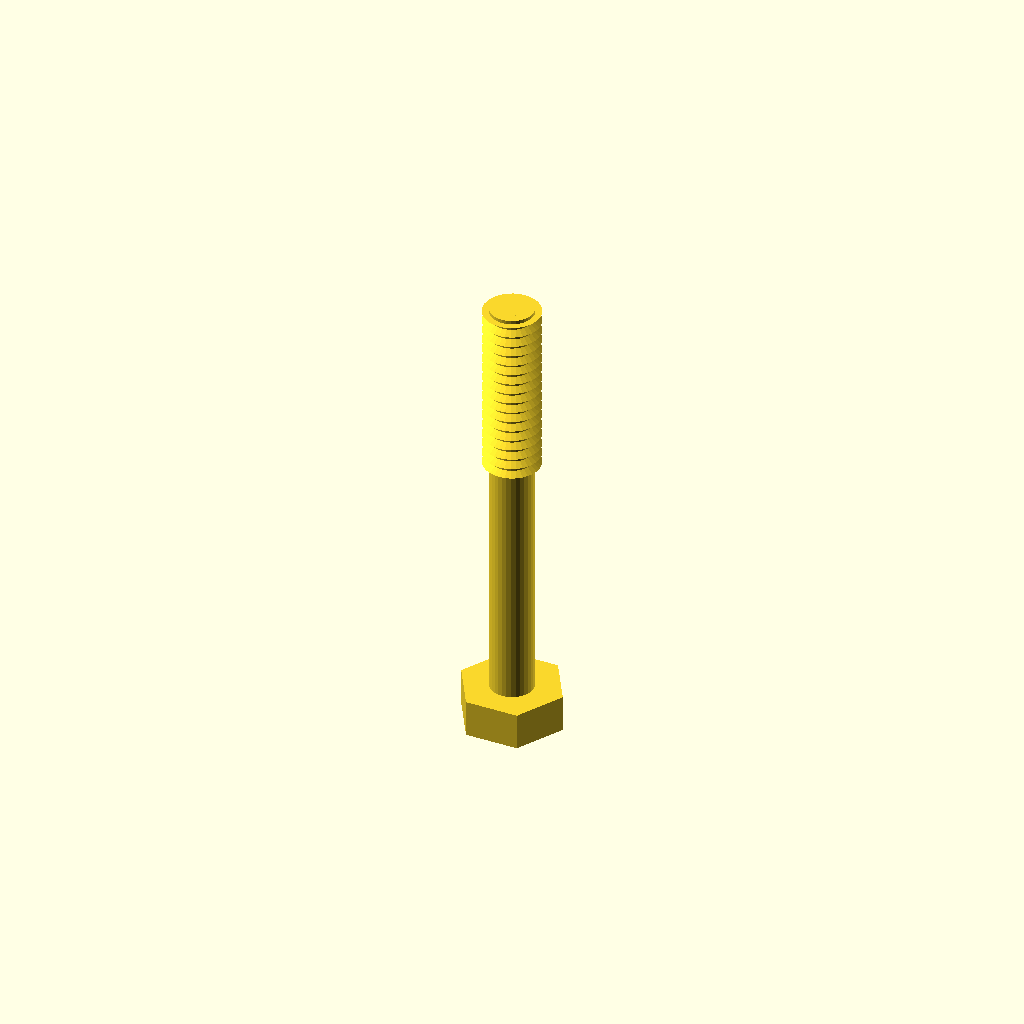
Cell 1 — every parameter at its default value.
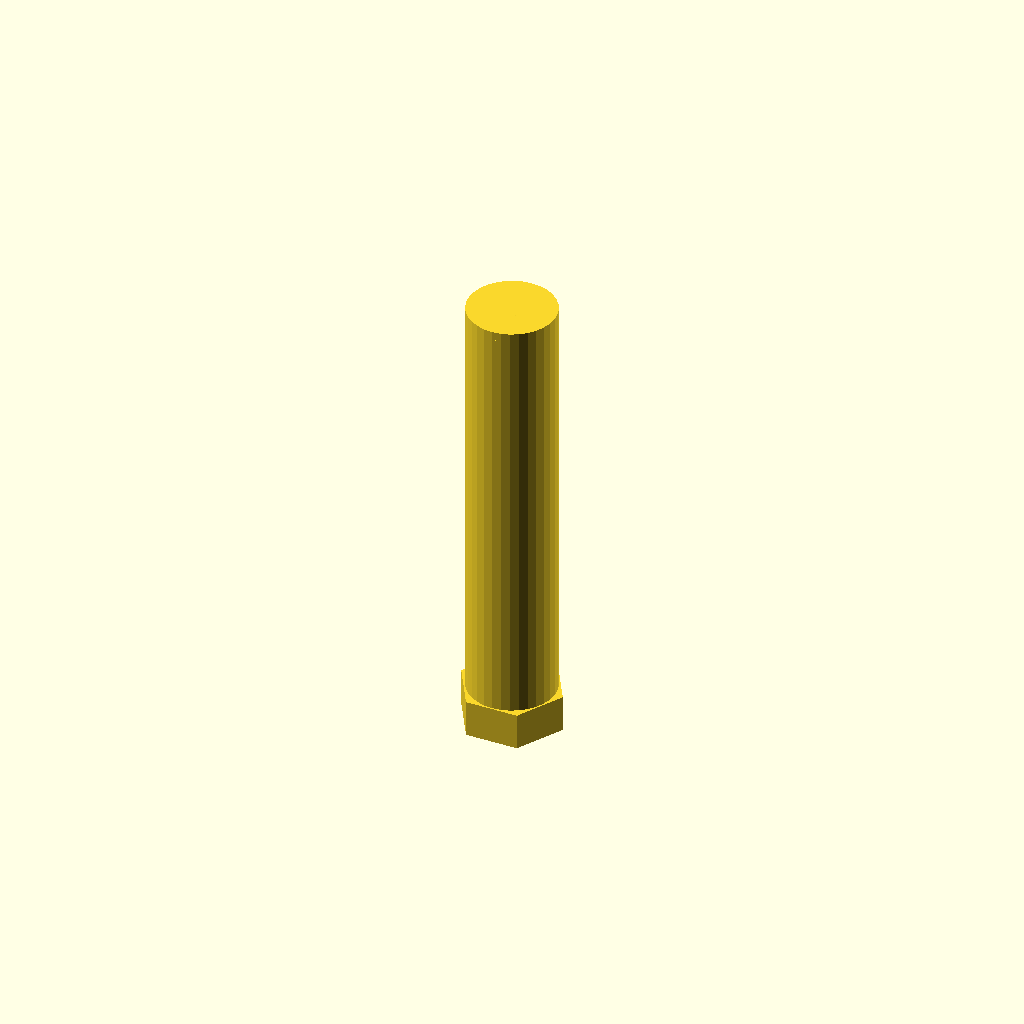
Cell 2 — core_d set to 12.28, the other parameters unchanged.
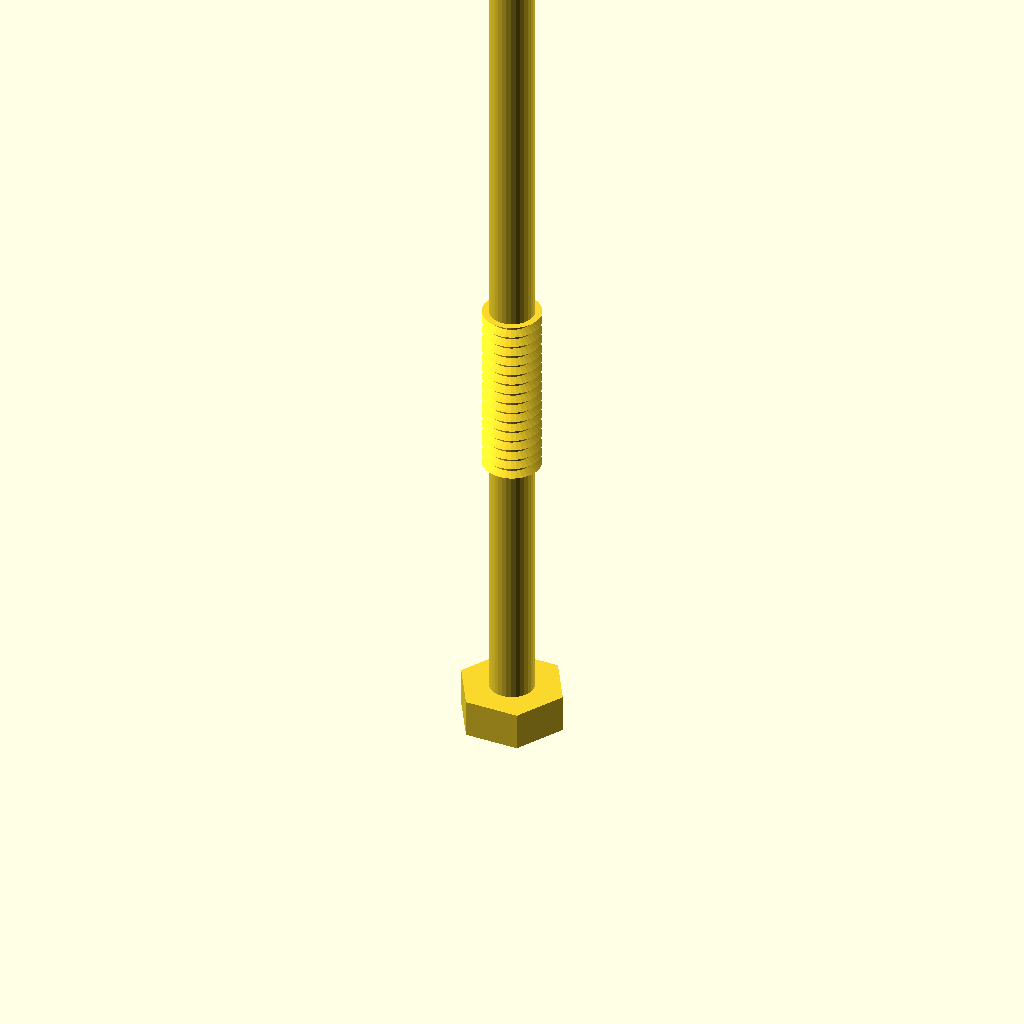
Cell 3 — length set to 120, the other parameters unchanged.
All cells are drawn from one camera (rotation 55°, 0°, 25°, orthographic, colour scheme Cornfield), so only the parameter changes between them.
OpenSCAD source file optional_data/data/gen3/threads/part_0089.scad:
$fn = 32;

// ----------------------------------------------------------------------
// Hex bolt: M7.94 x 1.5 thread, 60 mm long
// ----------------------------------------------------------------------

// --- parameters (mm) ---
shank_d = 7.94;           // major diameter
pitch = 1.5;              // thread pitch
depth = 0.9;              // thread depth
core_d = 6.14;            // minor diameter
length = 60;              // shank length under the head
plain_len = 33;           // unthreaded length at the head
thread_len = 27;          // threaded length
head_af = 12.7;           // hex across flats
head_h = 5.2;             // head height
chamfer = 1.23;           // tip chamfer

union() {
  /* hex head */
  cylinder(h = 5.2, d = 14.665, $fn = 6);
  /* shank at the minor diameter, sunk into the head */
  translate([0, 0, head_h - 0.5]) cylinder(h = length + 0.5, d = core_d);
  /* thread ridges: crests at the major diameter, roots inside the shank */
  translate([0, 0, head_h - 0.5 + plain_len]) rotate_extrude() polygon([[1.069, 0], [1.069, 27], [3.969, 27], [2.769, 26.325], [3.969, 25.5], [2.769, 24.825], [3.969, 24], [2.769, 23.325], [3.969, 22.5], [2.769, 21.825], [3.969, 21], [2.769, 20.325], [3.969, 19.5], [2.769, 18.825], [3.969, 18], [2.769, 17.325], [3.969, 16.5], [2.769, 15.825], [3.969, 15], [2.769, 14.325], [3.969, 13.5], [2.769, 12.825], [3.969, 12], [2.769, 11.325], [3.969, 10.5], [2.769, 9.825], [3.969, 9], [2.769, 8.325], [3.969, 7.5], [2.769, 6.825], [3.969, 6], [2.769, 5.325], [3.969, 4.5], [2.769, 3.825], [3.969, 3], [2.769, 2.325], [2.769, 0], [1.069, 0]]);
  /* chamfered tip, exactly on the minor cylinder */
  translate([0, 0, 63.97]) cylinder(h = 1.23, d1 = core_d, d2 = 3.678);
}
Parameter table extracted from the source (name, type, default, range or options):
shank_d: number, default 7.94
pitch: number, default 1.5
depth: number, default 0.9
core_d: number, default 6.14
length: number, default 60
plain_len: number, default 33
thread_len: number, default 27
head_af: number, default 12.7
head_h: number, default 5.2
chamfer: number, default 1.23
